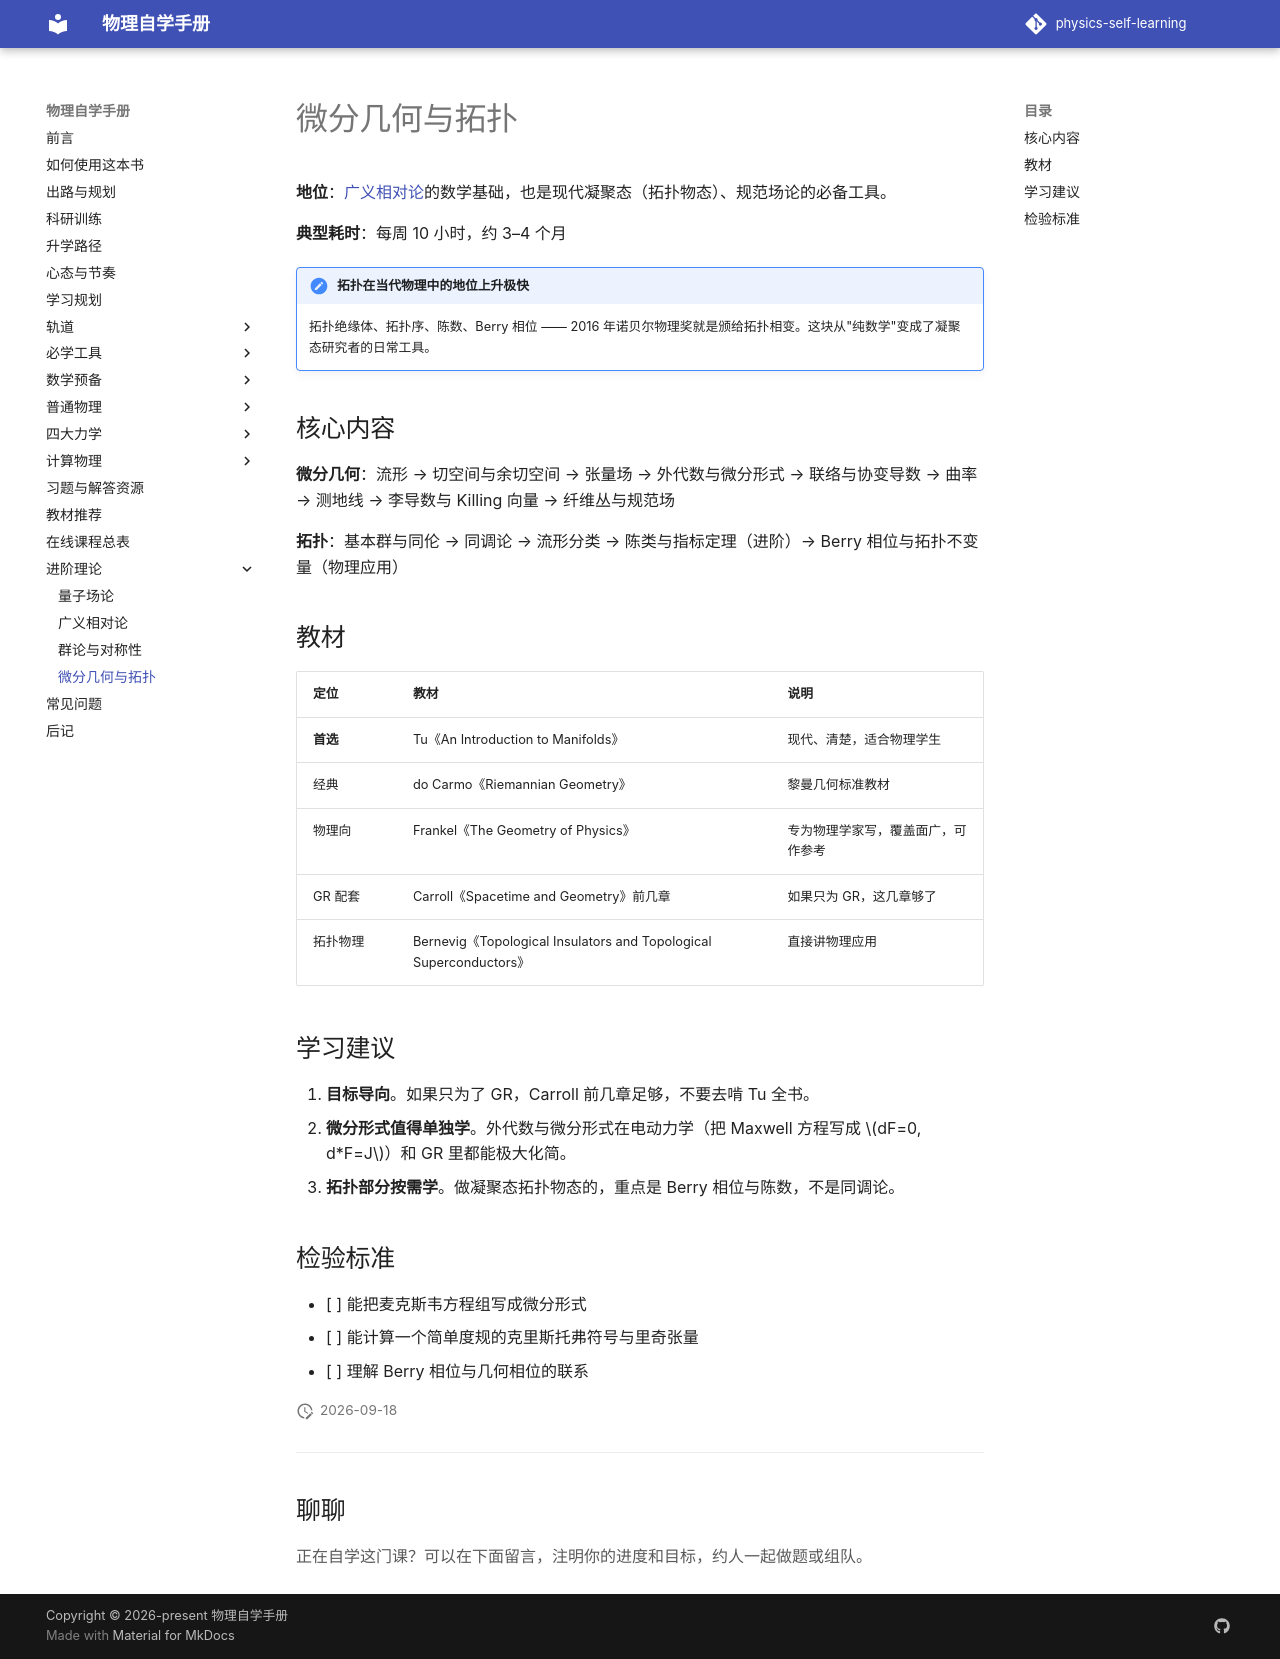

repository: shaoyitong2022-dot/physics-self-learning · page: 进阶理论/微分几何与拓扑/index.html · generator: mkdocs

# 微分几何与拓扑

**地位**：[广义相对论](广义相对论.md)的数学基础，也是现代凝聚态（拓扑物态）、规范场论的必备工具。

**典型耗时**：每周 10 小时，约 3–4 个月

!!! note "拓扑在当代物理中的地位上升极快"
    拓扑绝缘体、拓扑序、陈数、Berry 相位 —— 2016 年诺贝尔物理奖就是颁给拓扑相变。这块从"纯数学"变成了凝聚态研究者的日常工具。

## 核心内容

**微分几何**：流形 → 切空间与余切空间 → 张量场 → 外代数与微分形式 → 联络与协变导数 → 曲率 → 测地线 → 李导数与 Killing 向量 → 纤维丛与规范场

**拓扑**：基本群与同伦 → 同调论 → 流形分类 → 陈类与指标定理（进阶）→ Berry 相位与拓扑不变量（物理应用）

## 教材

| 定位 | 教材 | 说明 |
| --- | --- | --- |
| **首选** | Tu《An Introduction to Manifolds》 | 现代、清楚，适合物理学生 |
| 经典 | do Carmo《Riemannian Geometry》 | 黎曼几何标准教材 |
| 物理向 | Frankel《The Geometry of Physics》 | 专为物理学家写，覆盖面广，可作参考 |
| GR 配套 | Carroll《Spacetime and Geometry》前几章 | 如果只为 GR，这几章够了 |
| 拓扑物理 | Bernevig《Topological Insulators and Topological Superconductors》 | 直接讲物理应用 |

## 学习建议

1. **目标导向**。如果只为了 GR，Carroll 前几章足够，不要去啃 Tu 全书。
2. **微分形式值得单独学**。外代数与微分形式在电动力学（把 Maxwell 方程写成 $dF=0, d*F=J$）和 GR 里都能极大化简。
3. **拓扑部分按需学**。做凝聚态拓扑物态的，重点是 Berry 相位与陈数，不是同调论。

## 检验标准

- [ ] 能把麦克斯韦方程组写成微分形式
- [ ] 能计算一个简单度规的克里斯托弗符号与里奇张量
- [ ] 理解 Berry 相位与几何相位的联系
